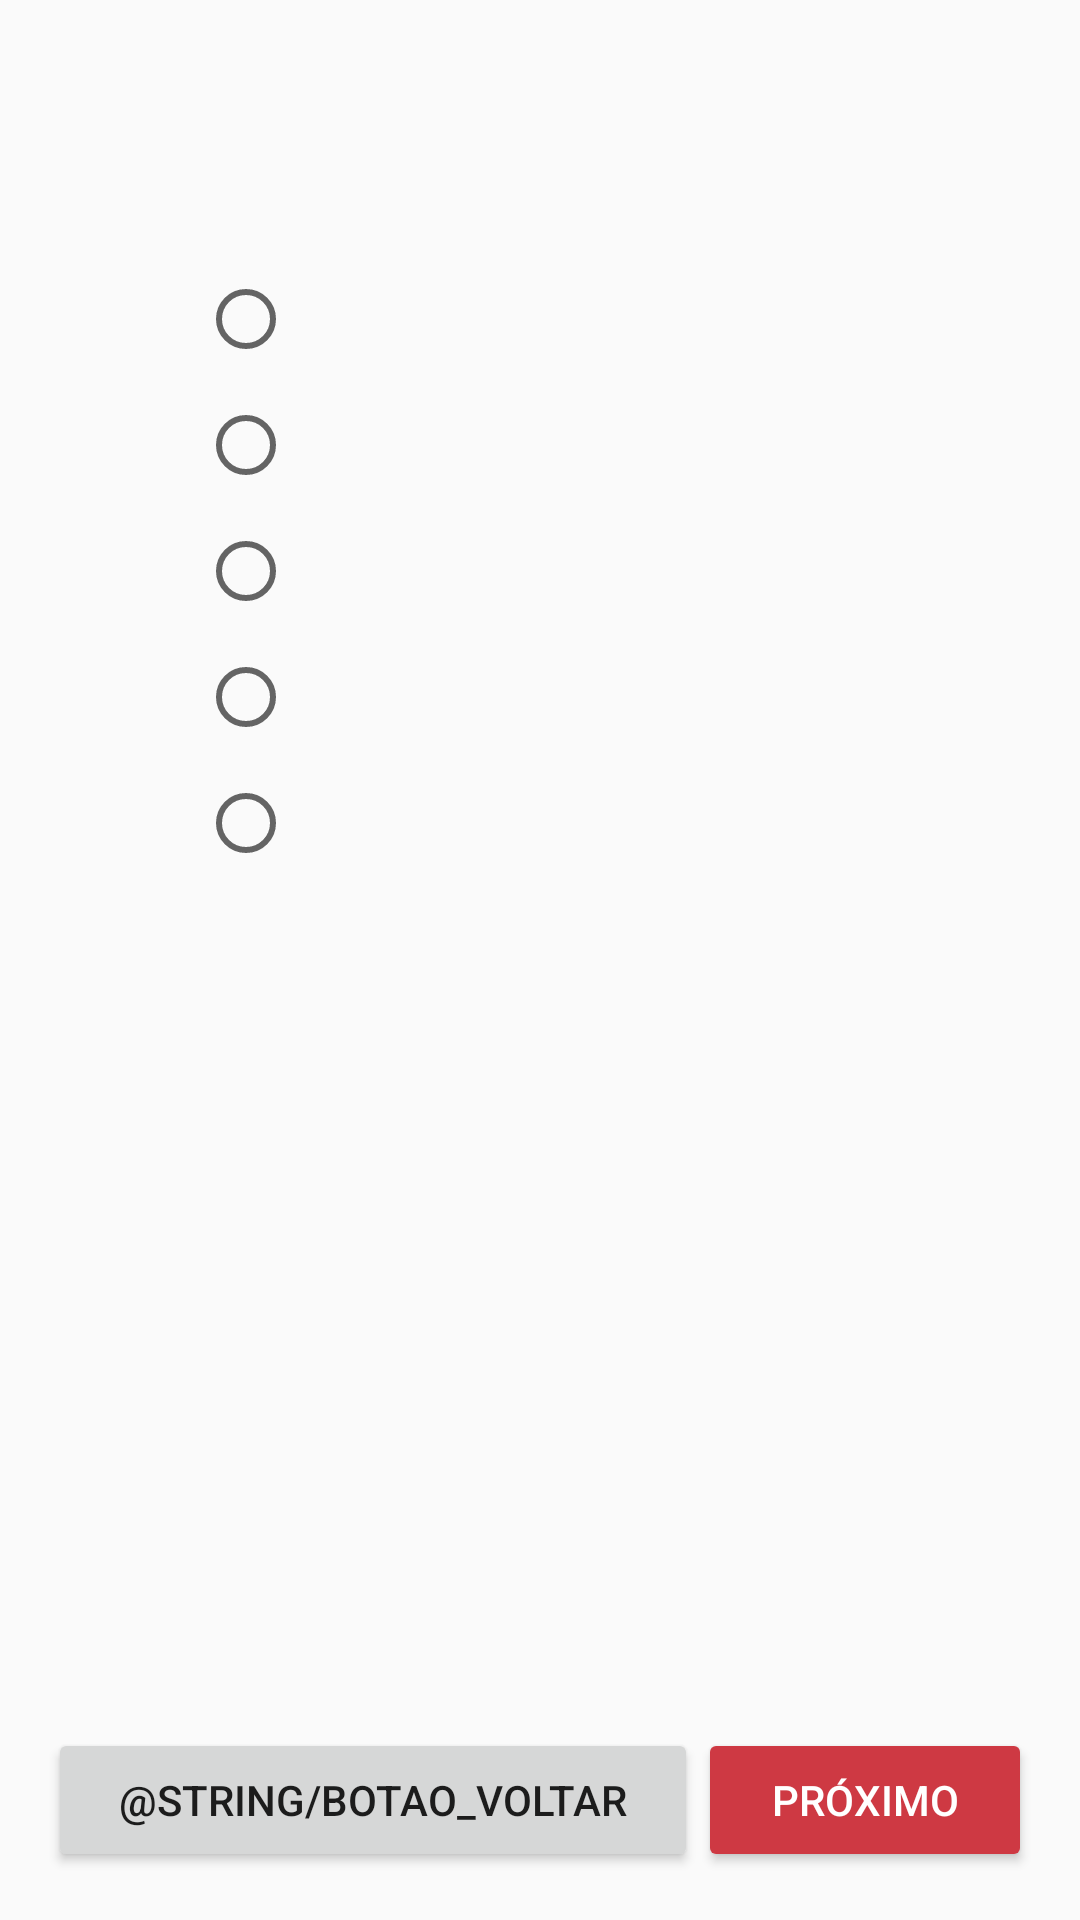

This screen was rendered from an Android layout file. Write that file and the resources it references.
<!-- AndroidManifest.xml: application theme AppTheme -->
<!-- res/layout/activity_questionario.xml -->
<?xml version="1.0" encoding="utf-8"?>
<RelativeLayout xmlns:android="http://schemas.android.com/apk/res/android"
    xmlns:tools="http://schemas.android.com/tools"
    android:id="@+id/activity_questionario"
    android:layout_width="match_parent"
    android:layout_height="wrap_content"
    android:paddingBottom="@dimen/activity_vertical_margin"
    android:paddingLeft="@dimen/activity_horizontal_margin"
    android:paddingRight="@dimen/activity_horizontal_margin"
    android:paddingTop="@dimen/activity_vertical_margin"
    tools:context="q8rn.com.q8rn.activities.QuestionarioActivity"
    android:orientation="vertical">

    <ScrollView xmlns:android="http://schemas.android.com/apk/res/android"
        android:layout_width="fill_parent"
        android:layout_height="fill_parent"
        android:layout_above="@+id/footer">
        <LinearLayout
            android:orientation="vertical"
            android:layout_width="match_parent"
            android:layout_height="match_parent">

            <TextView
                android:id="@+id/tituloId"
                android:layout_width="match_parent"
                android:layout_height="wrap_content"
                android:layout_gravity="center"
                android:textSize="18sp" />

            <RadioGroup
                android:layout_width="match_parent"
                android:layout_height="wrap_content"
                android:id="@+id/radioGroupAlternativasId"
                android:layout_gravity="center"
                android:layout_margin="50dp">

                <RadioButton
                    android:layout_width="wrap_content"
                    android:layout_height="wrap_content"
                    android:id="@+id/radioUmId"
                    android:layout_weight="1"
                    android:layout_marginBottom="10dp" />

                <RadioButton
                    android:layout_width="wrap_content"
                    android:layout_height="wrap_content"
                    android:id="@+id/radioDoisId"
                    android:layout_weight="1"
                    android:layout_marginBottom="10dp" />

                <RadioButton
                    android:layout_width="wrap_content"
                    android:layout_height="wrap_content"
                    android:id="@+id/radioTresId"
                    android:layout_marginBottom="10dp" />

                <RadioButton
                    android:layout_width="wrap_content"
                    android:layout_height="wrap_content"
                    android:id="@+id/radioQuatroId"
                    android:layout_weight="1"
                    android:layout_marginBottom="10dp" />

                <RadioButton
                    android:layout_width="wrap_content"
                    android:layout_height="wrap_content"
                    android:id="@+id/radioCincoId"
                    android:layout_weight="1" />
            </RadioGroup>
        </LinearLayout>
    </ScrollView>

        <LinearLayout
            android:id="@+id/footer"
            android:orientation="horizontal"
            android:layout_width="match_parent"
            android:layout_height="wrap_content"
            android:layout_alignParentBottom="true">

            <Button
                android:text="@string/botao_voltar"
                android:layout_width="wrap_content"
                android:layout_height="wrap_content"
                android:id="@+id/botaoVoltarId"
                android:layout_weight="1"
                style="@style/Widget.AppCompat.Button" />

            <Button
                android:text="@string/botao_proximo"
                android:layout_width="wrap_content"
                android:layout_height="wrap_content"
                android:id="@+id/botaoProximoId"
                android:layout_weight="1"
                style="@style/Widget.AppCompat.Button.Colored" />
        </LinearLayout>

</RelativeLayout>
<!-- resources referenced by this layout -->
<resources>
  <dimen name="activity_horizontal_margin">16dp</dimen>
  <dimen name="activity_vertical_margin">16dp</dimen>
  <string name="botao_proximo">Próximo</string>
  <style name="AppTheme" parent="Theme.AppCompat.Light.DarkActionBar">
          
          <item name="windowActionBar">true</item>
          <item name="windowNoTitle">false</item>
          <item name="colorPrimary">@color/colorPrimary</item>
          <item name="colorPrimaryDark">@color/colorPrimaryDark</item>
          <item name="colorAccent">@color/colorAccent</item>
      </style>
  <color name="colorPrimary">#c62c34</color>
  <color name="colorPrimaryDark">#c62c34</color>
  <color name="colorAccent">#ce3943</color>
</resources>
